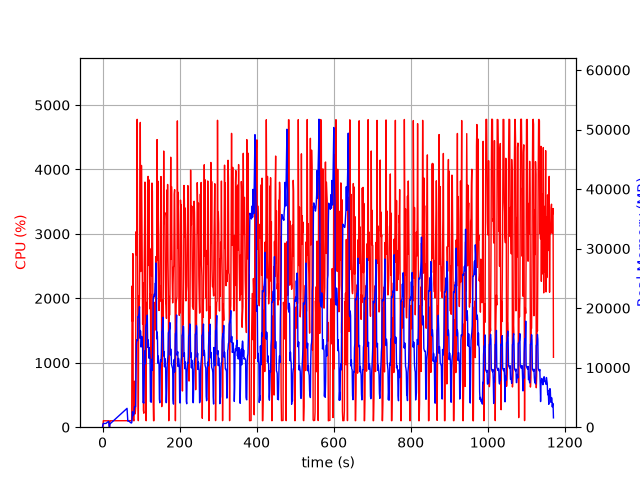

Source data for this figure (header and first rows):
elapsed_time, nproc, cpu, mem_real, mem_virtual
3.647804260253906e-05, 2, 0.0, 10.93, 3192
1.006, 4, 6.0, 465.9, 4256
2.014, 4, 100.2, 638, 4440
3.022, 4, 99.2, 622.8, 4440
4.03, 4, 99.3, 620.1, 4440
5.037, 4, 99.2, 624.5, 4440
6.045, 4, 100.2, 625.0, 4440
7.053, 4, 99.3, 623.7, 4440
8.061, 4, 100.2, 626.6, 4440
9.068, 4, 100.3, 639.2, 4440
10.08, 4, 99.1, 696.5, 4544
11.09, 4, 99.0, 746.5, 4544
12.1, 4, 100.0, 790.5, 4608
13.11, 4, 99.9, 844.7, 4694
14.12, 4, 100.0, 906.7, 4790
15.13, 4, 99.1, 942.7, 4790
16.14, 4, 100.0, 982.7, 4790
17.14, 2, 34.6, 201, 3593
18.16, 2, 0.0, 39.11, 1192
19.16, 2, 97.1, 543.5, 4124
20.17, 2, 99.0, 603.5, 4184
21.18, 2, 101.1, 663.5, 4272
22.19, 2, 99.0, 719.5, 4328
23.2, 2, 100.0, 773.5, 4400
24.21, 2, 100.1, 833.5, 4480
25.22, 2, 100.1, 889.5, 4480
26.23, 2, 99.1, 951.5, 4576
27.24, 2, 101.0, 1010, 4576
28.25, 2, 100.0, 1070, 4688
29.26, 2, 100.0, 1132, 4826
30.27, 2, 99.1, 1192, 4826
31.28, 2, 101.0, 1246, 4826
32.29, 2, 100.1, 1308, 4986
33.3, 2, 99.0, 1366, 4986
34.31, 2, 100.0, 1428, 5178
35.32, 2, 100.0, 1490, 5178
36.33, 2, 100.0, 1550, 5178
37.34, 2, 99.1, 1610, 5190
38.35, 2, 101.0, 1668, 5414
39.36, 2, 99.1, 1730, 5414
40.37, 2, 100.0, 1790, 5414
41.38, 2, 100.0, 1850, 5670
42.39, 2, 100.0, 1910, 5670
43.4, 2, 100.0, 1970, 5670
44.41, 2, 99.9, 2028, 5670
45.42, 2, 100.1, 2090, 5684
46.43, 2, 99.1, 2150, 6004
47.44, 2, 101.0, 2210, 6004
48.45, 2, 99.0, 2270, 6004
49.46, 2, 100.0, 2332, 6004
50.47, 2, 100.0, 2388, 6004
51.48, 2, 100.0, 2450, 6388
52.49, 2, 99.9, 2510, 6388
53.5, 2, 100.0, 2570, 6388
54.51, 2, 100.1, 2630, 6388
55.52, 2, 100.0, 2690, 6404
56.53, 2, 99.0, 2750, 6404
57.54, 2, 100.1, 2812, 6404
58.55, 2, 100.0, 2870, 6852
59.56, 2, 100.0, 2928, 6852
... 1,097 more rows
